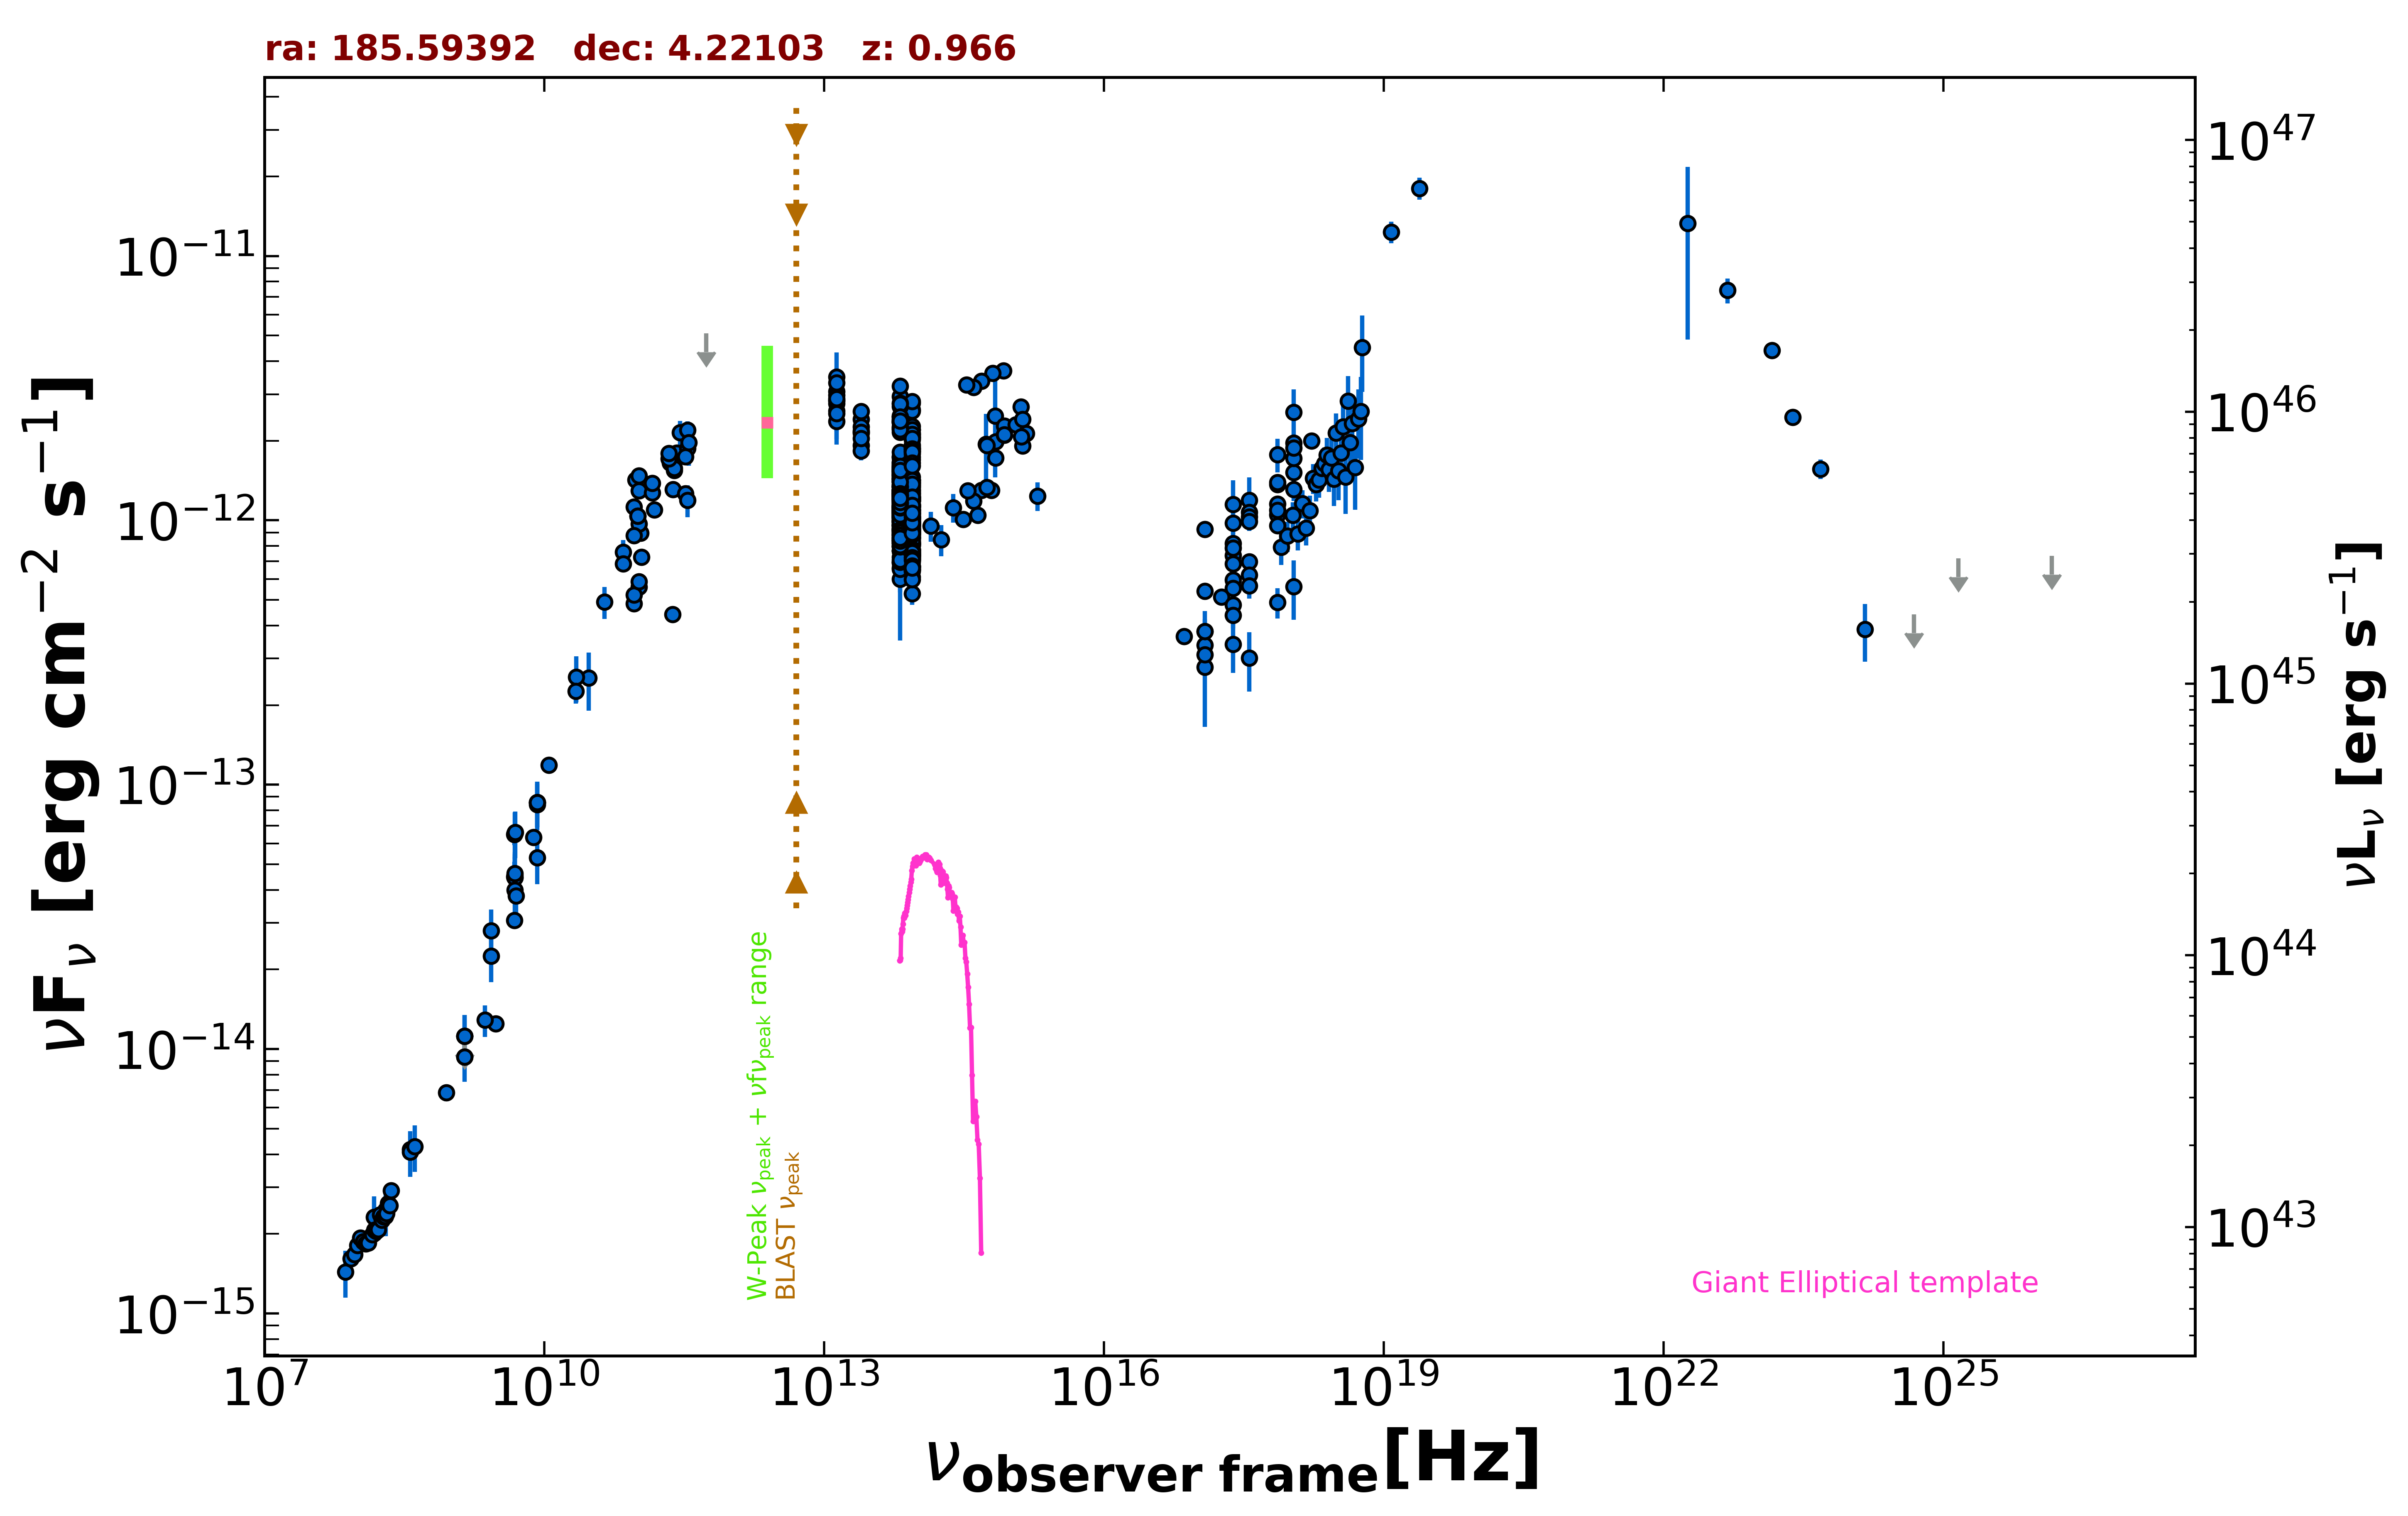

Values plotted in this chart, from the file beside it:
freq., flux, err_flux, MJD_start, MJD_end, flag, catalog, reference
1.400e+09, 1.121e-14, 0.000e+00, 55000, 55000, UL, FIRST, White et al. 1997  ApJ  475 479
1.400e+09, 1.120e-14, 3.350e-16, 55000, 55000, , NVSS, Condon et al. 1998  AJ  115  1693
8.870e+08, 6.833e-15, 4.825e-16, 55000, 55000, , RACS, Hale et al. 2021  PASA  38  e058
3.000e+09, 1.249e-14, 4.500e-17, 55000, 55000, , VLASSQL, Gordon et al. 2021  ApJS  255  30
2.418e+17, 9.766e-13, 2.725e-14, 55000, 55000, , 4XMM-DR13, Webb et al. 2020  A&A  641  A136
7.253e+16, 3.633e-13, 1.460e-14, 55000, 55000, , 4XMM-DR13, Webb et al. 2020  A&A  641  A136
1.813e+17, 5.136e-13, 1.715e-14, 55000, 55000, , 4XMM-DR13, Webb et al. 2020  A&A  641  A136
3.627e+17, 6.979e-13, 2.000e-14, 55000, 55000, , 4XMM-DR13, Webb et al. 2020  A&A  641  A136
7.253e+17, 1.048e-12, 3.850e-14, 55000, 55000, , 4XMM-DR13, Webb et al. 2020  A&A  641  A136
1.692e+18, 1.999e-12, 1.010e-13, 55000, 55000, , 4XMM-DR13, Webb et al. 2020  A&A  641  A136
2.418e+17, 5.959e-13, 1.190e-13, 55000, 55000, , RASS, Boller et al. 2016  A&A  103  1
2.418e+17, 7.355e-13, 1.863e-13, 54830, 59014, , 1OUSX, Giommi et al. in preparation
1.209e+17, 2.781e-13, 1.125e-13, 54830, 59014, , 1OUSX, Giommi et al. in preparation
3.627e+17, 1.193e-12, 2.601e-13, 54830, 59014, , 1OUSX, Giommi et al. in preparation
7.253e+17, 1.774e-12, 2.580e-13, 54830, 59014, , 1OUSX, Giommi et al. in preparation
1.088e+18, 2.565e-12, 5.580e-13, 54830, 59014, , 1OUSX, Giommi et al. in preparation
7.253e+17, 1.153e-12, 2.800e-14, 55000, 55000, , 2SXPS, Evans et al. 2020  ApJS  247  54
1.209e+17, 9.243e-13, 4.455e-14, 55000, 55000, , 2SXPS, Evans et al. 2020  ApJS  247  54
3.627e+17, 1.074e-12, 4.300e-14, 55000, 55000, , 2SXPS, Evans et al. 2020  ApJS  247  54
1.088e+18, 1.959e-12, 7.900e-14, 55000, 55000, , 2SXPS, Evans et al. 2020  ApJS  247  54
2.418e+17, 5.541e-13, 7.170e-14, 55000, 55000, , IPC2E, Harris et al. 1990  VizieR  IX/13/2e
2.418e+17, 8.170e-13, 4.250e-14, 55000, 55000, , IPC2E, Harris et al. 1990  VizieR  IX/13/2e
2.418e+17, 1.151e-12, 2.654e-13, 55000, 55000, , IPCSL, Elvis et al. 1992  ApJS  80  257
1.500e+08, 2.008e-15, 2.010e-16, 55000, 55000, , TGSS150, Intema et al. 2017  A&A  598  A781
8.400e+09, 8.582e-14, 0.000e+00, 55000, 55000, , CRATES, Healey et al. 2007  ApJS  171  61
4.800e+09, 6.485e-14, 5.760e-15, 55000, 55000, , GB6, Gregory et al. 1996  ApJS  103  427
4.800e+09, 4.483e-14, 6.240e-15, 55000, 55000, , GB87, Gregory et al. 1992  VizieR  VIII/14/j20…
4.850e+09, 4.452e-14, 0.000e+00, 55000, 55000, , NORTH20, White and Becker  1992  ApJS  79  331
1.400e+09, 9.338e-15, 0.000e+00, 55000, 55000, , NORTH20, White and Becker  1992  ApJS  79  331
3.650e+08, 4.176e-15, 0.000e+00, 55000, 55000, , NORTH20, White and Becker  1992  ApJS  79  331
1.035e+11, 5.588e-13, 3.105e-14, 56656, 56656, , ALMA, Bonato et al. 2019  MNRAS  485  1188
9.146e+10, 4.847e-13, 1.830e-14, 56656, 56656, , ALMA, Bonato et al. 2019  MNRAS  485  1188
2.850e+11, 2.149e-12, 2.280e-13, 57031, 57031, , ALMA, Bonato et al. 2019  MNRAS  485  1188
9.504e+10, 1.423e-12, 9.500e-14, 57031, 57031, , ALMA, Bonato et al. 2019  MNRAS  485  1188
1.075e+11, 8.942e-13, 4.470e-14, 57390, 57390, , ALMA, Bonato et al. 2019  MNRAS  485  1188
1.104e+11, 7.268e-13, 3.635e-14, 57400, 57400, , ALMA, Bonato et al. 2019  MNRAS  485  1188
2.475e+11, 1.545e-12, 7.700e-14, 57414, 57414, , ALMA, Bonato et al. 2019  MNRAS  485  1188
2.620e+11, 1.798e-12, 9.000e-14, 57418, 57418, , ALMA, Bonato et al. 2019  MNRAS  485  1188
2.231e+11, 1.649e-12, 8.250e-14, 57419, 57419, , ALMA, Bonato et al. 2019  MNRAS  485  1188
1.035e+11, 1.294e-12, 6.200e-14, 57449, 57449, , ALMA, Bonato et al. 2019  MNRAS  485  1188
9.150e+10, 1.125e-12, 5.450e-14, 57449, 57449, , ALMA, Bonato et al. 2019  MNRAS  485  1188
3.435e+11, 2.198e-12, 1.715e-13, 57449, 57449, , ALMA, Bonato et al. 2019  MNRAS  485  1188
2.485e+11, 1.572e-12, 7.850e-14, 57698, 57698, , ALMA, Bonato et al. 2019  MNRAS  485  1188
1.035e+11, 9.698e-13, 4.845e-14, 57700, 57700, , ALMA, Bonato et al. 2019  MNRAS  485  1188
9.150e+10, 8.757e-13, 4.395e-14, 57700, 57700, , ALMA, Bonato et al. 2019  MNRAS  485  1188
3.435e+11, 1.869e-12, 9.250e-14, 57700, 57700, , ALMA, Bonato et al. 2019  MNRAS  485  1188
1.034e+11, 1.474e-12, 7.350e-14, 57757, 57757, , ALMA, Bonato et al. 2019  MNRAS  485  1188
1.519e+11, 1.096e-12, 5.500e-14, 57822, 57822, , ALMA, Bonato et al. 2019  MNRAS  485  1188
2.393e+11, 1.308e-12, 6.550e-14, 57831, 57831, , ALMA, Bonato et al. 2019  MNRAS  485  1188
3.257e+11, 1.743e-12, 8.750e-14, 57834, 57834, , ALMA, Bonato et al. 2019  MNRAS  485  1188
3.258e+11, 1.264e-12, 6.350e-14, 57889, 57889, , ALMA, Bonato et al. 2019  MNRAS  485  1188
2.380e+11, 4.403e-13, 2.140e-14, 58043, 58043, , ALMA, Bonato et al. 2019  MNRAS  485  1188
9.150e+10, 5.216e-13, 2.565e-14, 58224, 58224, , ALMA, Bonato et al. 2019  MNRAS  485  1188
1.035e+11, 5.868e-13, 2.895e-14, 58224, 58224, , ALMA, Bonato et al. 2019  MNRAS  485  1188
3.435e+11, 1.192e-12, 1.650e-13, 58225, 58225, , ALMA, Bonato et al. 2019  MNRAS  485  1188
1.000e+11, 1.037e-12, 5.770e-14, 55000, 55000, , PCCS2100, GHz The Planck Collaboration 2018  A&A  …
1.430e+11, 1.271e-12, 5.700e-14, 55000, 55000, , PCCS2143, GHz The Planck Collaboration 2018  A&A  …
2.170e+11, 1.713e-12, 6.150e-14, 55000, 55000, , PCCS2217, GHz The Planck Collaboration 2018  A&A  …
7.000e+10, 7.594e-13, 8.370e-14, 55000, 55000, , PCCS2, 70 GHz The Planck Collaboration 2018  A&…
3.000e+10, 2.532e-13, 6.260e-14, 55000, 55000, , PCNT, The Planck Collaboration 2018  A&A  619 …
... 657 more rows
